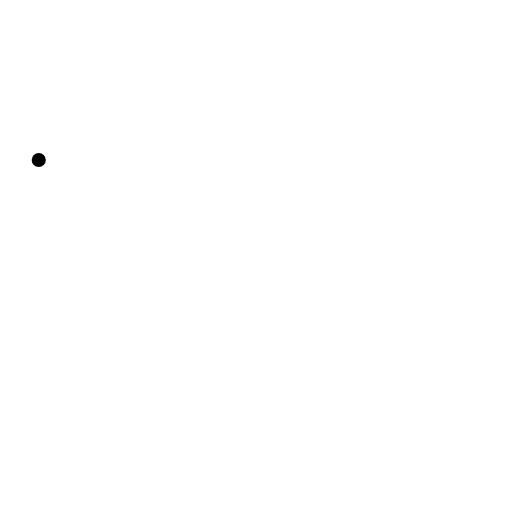
t = 0.00 s
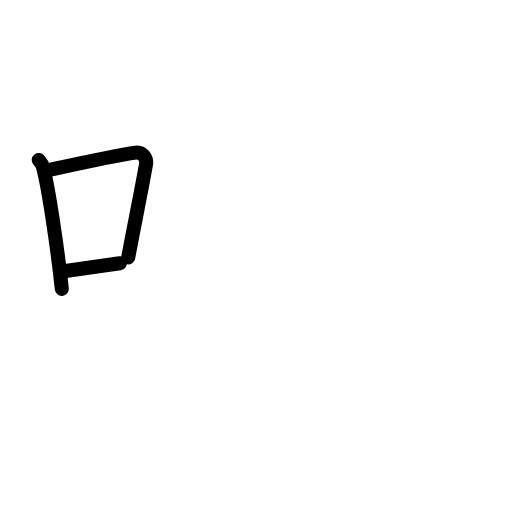
t = 2.75 s
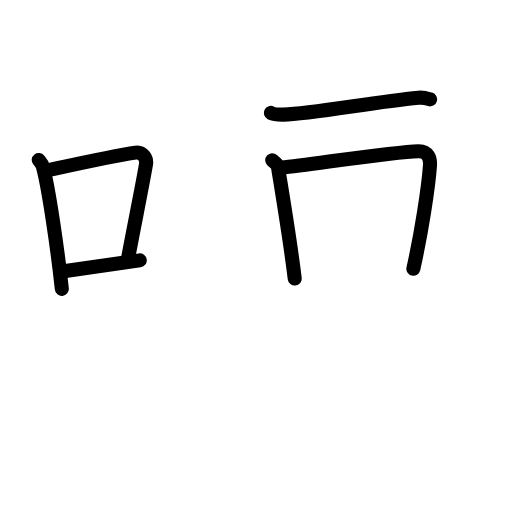
t = 5.58 s
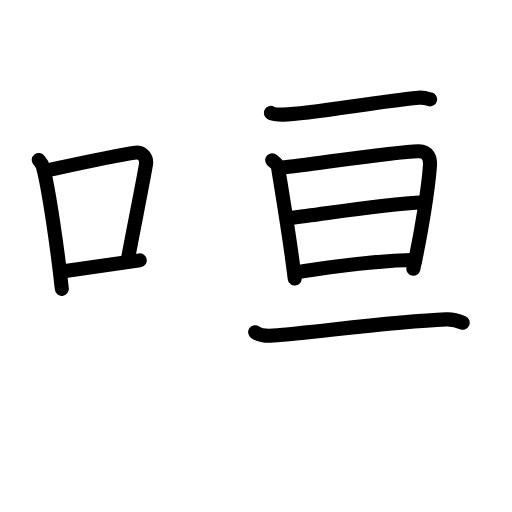
t = 8.42 s
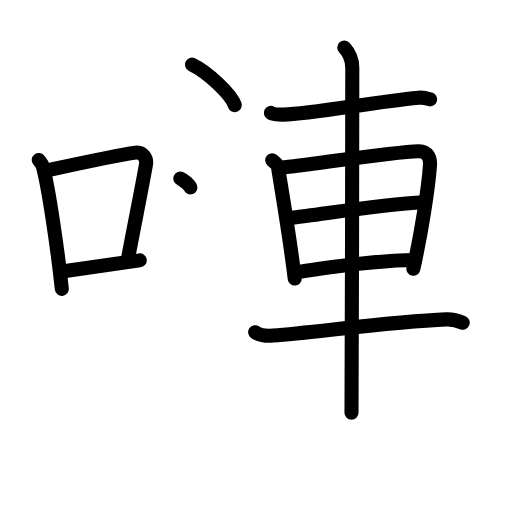
t = 11.25 s
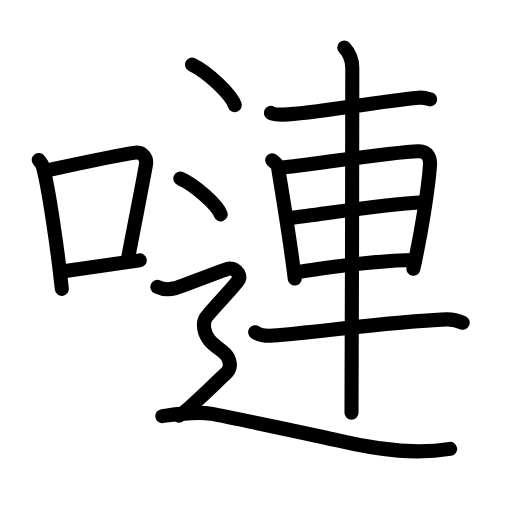
t = 14.00 s

The animated SVG that drew these frames (rendered in a browser with its animation timeline set to each time). Animation: 47 SMIL elements (animate=47); one cycle of 14.00 s.

<?xml version="1.0" encoding="UTF-8"?>
<!--
AniKanjiVG is licensed by CC-BY-SA Paul C. Sommerhoff (https://bitbucket.org/sommerhoff/anikanjivg).
AniKanjiVG uses KanjiVG which is licensed by CC-BY-SA Ulrich Apel (http://kanjivg.tagaini.net).
See also http://creativecommons.org/licenses/by-sa/3.0/
-->
<svg xmlns:kvg='http://kanjivg.tagaini.net' xmlns='http://www.w3.org/2000/svg' width='109' height='109' viewBox='0 0 109 109' style='fill:none;stroke:#000000;stroke-width:3;stroke-linecap:round;stroke-linejoin:round;' id="kvg:kanji_055f9"><g id="kvg:055f9" kvg:element="嗹"><g id="kvg:055f9-g1" kvg:element="口" kvg:position="left" kvg:radical="general"><path id="kvg:055f9-s1" kvg:type="㇑" d="M8.25,34.06c0.35,0.45,0.72,0.82,0.87,1.38c1.23,4.42,3.2,18.12,4.04,26.06"><animate attributeName="d" begin="0.0s" dur="0.5s" from="M8.25,34.06C8.25,34.06,8.25,34.06,8.25,34.06" to="M8.25,34.06c0.35,0.45,0.72,0.82,0.87,1.38" />
<animate attributeName="d" begin="0.5s" dur="0.5s" from="M8.25,34.06c0.35,0.45,0.72,0.82,0.87,1.38c0,0,0,0,0,0,0" to="M8.25,34.06c0.35,0.45,0.72,0.82,0.87,1.38c1.23,4.42,3.2,18.12,4.04,26.06" />
</path>
<path id="kvg:055f9-s2" kvg:type="㇕b" d="M10.46,36.18c8.94-1.94,14.27-3.11,18.41-3.69c1.52-0.21,2.43,1.26,2.21,2.51c-0.9,5.17-2.45,12.65-3.78,19.8"><animate attributeName="d" begin="1.0s" dur="0.3333333333333333s" from="M10.46,36.18C10.46,36.18,10.46,36.18,10.46,36.18" to="M10.46,36.18c8.94-1.94,14.27-3.11,18.41-3.69" />
<animate attributeName="d" begin="1.3333333333333333s" dur="0.3333333333333333s" from="M10.46,36.18c8.94-1.94,14.27-3.11,18.41-3.69c0,0,0,0,0,0,0" to="M10.46,36.18c8.94-1.94,14.27-3.11,18.41-3.69c1.52-0.21,2.43,1.26,2.21,2.51" />
<animate attributeName="d" begin="1.6666666666666665s" dur="0.3333333333333333s" from="M10.46,36.18c8.94-1.94,14.27-3.11,18.41-3.69c1.52-0.21,2.43,1.26,2.21,2.51c0,0,0,0,0,0,0" to="M10.46,36.18c8.94-1.94,14.27-3.11,18.41-3.69c1.52-0.21,2.43,1.26,2.21,2.51c-0.9,5.17-2.45,12.65-3.78,19.8" />
<animate attributeName="d" begin="0s" dur="1.0s" from="M-100,-100" to="M-100,-100" />
</path>
<path id="kvg:055f9-s3" kvg:type="㇐b" d="M12.82,57.86c4.87-0.66,10.25-1.42,16.93-2.43"><animate attributeName="d" begin="2.0s" dur="1.0s" from="M12.82,57.86C12.82,57.86,12.82,57.86,12.82,57.86" to="M12.82,57.86c4.87-0.66,10.25-1.42,16.93-2.43" />
<animate attributeName="d" begin="0s" dur="2.0s" from="M-100,-100" to="M-100,-100" />
</path>
</g>
<g id="kvg:055f9-g2" kvg:element="連" kvg:variant="true" kvg:position="right"><g id="kvg:055f9-g3" kvg:element="車"><path id="kvg:055f9-s4" kvg:type="㇐" d="M57.66,24.04c0.7,0.36,1.98,0.37,2.68,0.36c6.16-0.14,18.86-2.66,28.77-3.6c1.16-0.11,1.87,0.17,2.45,0.35"><animate attributeName="d" begin="3.0s" dur="0.3333333333333333s" from="M57.66,24.04C57.66,24.04,57.66,24.04,57.66,24.04" to="M57.66,24.04c0.7,0.36,1.98,0.37,2.68,0.36" />
<animate attributeName="d" begin="3.3333333333333335s" dur="0.3333333333333333s" from="M57.66,24.04c0.7,0.36,1.98,0.37,2.68,0.36c0,0,0,0,0,0,0" to="M57.66,24.04c0.7,0.36,1.98,0.37,2.68,0.36c6.16-0.14,18.86-2.66,28.77-3.6" />
<animate attributeName="d" begin="3.6666666666666665s" dur="0.3333333333333333s" from="M57.66,24.04c0.7,0.36,1.98,0.37,2.68,0.36c6.16-0.14,18.86-2.66,28.77-3.6c0,0,0,0,0,0,0" to="M57.66,24.04c0.7,0.36,1.98,0.37,2.68,0.36c6.16-0.14,18.86-2.66,28.77-3.6c1.16-0.11,1.87,0.17,2.45,0.35" />
<animate attributeName="d" begin="0s" dur="3.0s" from="M-100,-100" to="M-100,-100" />
</path>
<path id="kvg:055f9-s5" kvg:type="㇑" d="M57.95,34.11c0.5,0.45,1.13,0.79,1.22,1.38c0.67,4.27,2.62,15.73,3.57,23.81"><animate attributeName="d" begin="4.0s" dur="0.5s" from="M57.95,34.11C57.95,34.11,57.95,34.11,57.95,34.11" to="M57.95,34.11c0.5,0.45,1.13,0.79,1.22,1.38" />
<animate attributeName="d" begin="4.5s" dur="0.5s" from="M57.95,34.11c0.5,0.45,1.13,0.79,1.22,1.38c0,0,0,0,0,0,0" to="M57.95,34.11c0.5,0.45,1.13,0.79,1.22,1.38c0.67,4.27,2.62,15.73,3.57,23.81" />
<animate attributeName="d" begin="0s" dur="4.0s" from="M-100,-100" to="M-100,-100" />
</path>
<path id="kvg:055f9-s6" kvg:type="㇕a" d="M59.86,35.72c7.54-0.86,24.05-3.39,29.2-3.52c2.13-0.05,2.57,1.64,2.48,2.98C91.23,39.78,89.7,49.66,88,57.2"><animate attributeName="d" begin="5.0s" dur="0.3333333333333333s" from="M59.86,35.72C59.86,35.72,59.86,35.72,59.86,35.72" to="M59.86,35.72c7.54-0.86,24.05-3.39,29.2-3.52" />
<animate attributeName="d" begin="5.333333333333333s" dur="0.3333333333333333s" from="M59.86,35.72c7.54-0.86,24.05-3.39,29.2-3.52c0,0,0,0,0,0,0" to="M59.86,35.72c7.54-0.86,24.05-3.39,29.2-3.52c2.13-0.05,2.57,1.64,2.48,2.98" />
<animate attributeName="d" begin="5.666666666666667s" dur="0.3333333333333333s" from="M59.86,35.72c7.54-0.86,24.05-3.39,29.2-3.52c2.13-0.05,2.57,1.64,2.48,2.98c0,0,0,0,0,0,0" to="M59.86,35.72c7.54-0.86,24.05-3.39,29.2-3.52c2.13-0.05,2.57,1.64,2.48,2.98C91.23,39.78,89.7,49.66,88,57.2" />
<animate attributeName="d" begin="0s" dur="5.0s" from="M-100,-100" to="M-100,-100" />
</path>
<path id="kvg:055f9-s7" kvg:type="㇐a" d="M62.02,46.38c7.49-0.88,18.33-2.77,28.28-3.32"><animate attributeName="d" begin="6.0s" dur="1.0s" from="M62.02,46.38C62.02,46.38,62.02,46.38,62.02,46.38" to="M62.02,46.38c7.49-0.88,18.33-2.77,28.28-3.32" />
<animate attributeName="d" begin="0s" dur="6.0s" from="M-100,-100" to="M-100,-100" />
</path>
<path id="kvg:055f9-s8" kvg:type="㇐a" d="M62.78,57.96c6.61-0.89,17-2.6,25.61-2.6"><animate attributeName="d" begin="7.0s" dur="1.0s" from="M62.78,57.96C62.78,57.96,62.78,57.96,62.78,57.96" to="M62.78,57.96c6.61-0.89,17-2.6,25.61-2.6" />
<animate attributeName="d" begin="0s" dur="7.0s" from="M-100,-100" to="M-100,-100" />
</path>
<path id="kvg:055f9-s9" kvg:type="㇐" d="M54.32,70.72c1,0.72,2.8,0.8,3.82,0.72c9.11-0.69,25.12-2.97,36.87-3.44c1.66-0.07,2.66,0.34,3.49,0.7"><animate attributeName="d" begin="8.0s" dur="0.3333333333333333s" from="M54.32,70.72C54.32,70.72,54.32,70.72,54.32,70.72" to="M54.32,70.72c1,0.72,2.8,0.8,3.82,0.72" />
<animate attributeName="d" begin="8.333333333333334s" dur="0.3333333333333333s" from="M54.32,70.72c1,0.72,2.8,0.8,3.82,0.72c0,0,0,0,0,0,0" to="M54.32,70.72c1,0.72,2.8,0.8,3.82,0.72c9.11-0.69,25.12-2.97,36.87-3.44" />
<animate attributeName="d" begin="8.666666666666666s" dur="0.3333333333333333s" from="M54.32,70.72c1,0.72,2.8,0.8,3.82,0.72c9.11-0.69,25.12-2.97,36.87-3.44c0,0,0,0,0,0,0" to="M54.32,70.72c1,0.72,2.8,0.8,3.82,0.72c9.11-0.69,25.12-2.97,36.87-3.44c1.66-0.07,2.66,0.34,3.49,0.7" />
<animate attributeName="d" begin="0s" dur="8.0s" from="M-100,-100" to="M-100,-100" />
</path>
<path id="kvg:055f9-s10" kvg:type="㇑" d="M73.3,10.13c0.51,0.56,1.7,2.12,1.7,4.29c0,1.12-0.07,66.49-0.17,73.46"><animate attributeName="d" begin="9.0s" dur="0.5s" from="M73.3,10.13C73.3,10.13,73.3,10.13,73.3,10.13" to="M73.3,10.13c0.51,0.56,1.7,2.12,1.7,4.29" />
<animate attributeName="d" begin="9.5s" dur="0.5s" from="M73.3,10.13c0.51,0.56,1.7,2.12,1.7,4.29c0,0,0,0,0,0,0" to="M73.3,10.13c0.51,0.56,1.7,2.12,1.7,4.29c0,1.12-0.07,66.49-0.17,73.46" />
<animate attributeName="d" begin="0s" dur="9.0s" from="M-100,-100" to="M-100,-100" />
</path>
</g>
<g id="kvg:055f9-g4" kvg:element="辶" kvg:position="nyo"><path id="kvg:055f9-s11" kvg:type="㇔" d="M40.87,13.75c3.22,1.52,8.32,6.26,9.12,8.63"><animate attributeName="d" begin="10.0s" dur="1.0s" from="M40.87,13.75C40.87,13.75,40.87,13.75,40.87,13.75" to="M40.87,13.75c3.22,1.52,8.32,6.26,9.12,8.63" />
<animate attributeName="d" begin="0s" dur="10.0s" from="M-100,-100" to="M-100,-100" />
</path>
<path id="kvg:055f9-s12" kvg:type="㇔" d="M38.37,38c3.04,1.35,7.86,5.54,8.62,7.63"><animate attributeName="d" begin="11.0s" dur="1.0s" from="M38.37,38C38.37,38,38.37,38,38.37,38" to="M38.37,38c3.04,1.35,7.86,5.54,8.62,7.63" />
<animate attributeName="d" begin="0s" dur="11.0s" from="M-100,-100" to="M-100,-100" />
</path>
<path id="kvg:055f9-s13" kvg:type="㇋" d="M33.5,61.08c1.88,0.89,3.14,0.45,3.98,0.22c0.84-0.22,9.7-3.62,10.96-4.07c1.26-0.45,3.14,1.11,2.3,2.45c-0.84,1.34-6.35,6.96-6.98,8.08c-0.63,1.12-0.42,3.12,0.84,4.68c1.26,1.56,3.3,2.34,3.93,3.68c0.63,1.34,0.63,2.45-0.63,3.57c-1.26,1.11-8.54,8.35-9.79,8.8"><animate attributeName="d" begin="12.0s" dur="0.125s" from="M33.5,61.08C33.5,61.08,33.5,61.08,33.5,61.08" to="M33.5,61.08c1.88,0.89,3.14,0.45,3.98,0.22" />
<animate attributeName="d" begin="12.125s" dur="0.125s" from="M33.5,61.08c1.88,0.89,3.14,0.45,3.98,0.22c0,0,0,0,0,0,0" to="M33.5,61.08c1.88,0.89,3.14,0.45,3.98,0.22c0.84-0.22,9.7-3.62,10.96-4.07" />
<animate attributeName="d" begin="12.25s" dur="0.125s" from="M33.5,61.08c1.88,0.89,3.14,0.45,3.98,0.22c0.84-0.22,9.7-3.62,10.96-4.07c0,0,0,0,0,0,0" to="M33.5,61.08c1.88,0.89,3.14,0.45,3.98,0.22c0.84-0.22,9.7-3.62,10.96-4.07c1.26-0.45,3.14,1.11,2.3,2.45" />
<animate attributeName="d" begin="12.375s" dur="0.125s" from="M33.5,61.08c1.88,0.89,3.14,0.45,3.98,0.22c0.84-0.22,9.7-3.62,10.96-4.07c1.26-0.45,3.14,1.11,2.3,2.45c0,0,0,0,0,0,0" to="M33.5,61.08c1.88,0.89,3.14,0.45,3.98,0.22c0.84-0.22,9.7-3.62,10.96-4.07c1.26-0.45,3.14,1.11,2.3,2.45c-0.84,1.34-6.35,6.96-6.98,8.08" />
<animate attributeName="d" begin="12.5s" dur="0.125s" from="M33.5,61.08c1.88,0.89,3.14,0.45,3.98,0.22c0.84-0.22,9.7-3.62,10.96-4.07c1.26-0.45,3.14,1.11,2.3,2.45c-0.84,1.34-6.35,6.96-6.98,8.08c0,0,0,0,0,0,0" to="M33.5,61.08c1.88,0.89,3.14,0.45,3.98,0.22c0.84-0.22,9.7-3.62,10.96-4.07c1.26-0.45,3.14,1.11,2.3,2.45c-0.84,1.34-6.35,6.96-6.98,8.08c-0.63,1.12-0.42,3.12,0.84,4.68" />
<animate attributeName="d" begin="12.625s" dur="0.125s" from="M33.5,61.08c1.88,0.89,3.14,0.45,3.98,0.22c0.84-0.22,9.7-3.62,10.96-4.07c1.26-0.45,3.14,1.11,2.3,2.45c-0.84,1.34-6.35,6.96-6.98,8.08c-0.63,1.12-0.42,3.12,0.84,4.68c0,0,0,0,0,0,0" to="M33.5,61.08c1.88,0.89,3.14,0.45,3.98,0.22c0.84-0.22,9.7-3.62,10.96-4.07c1.26-0.45,3.14,1.11,2.3,2.45c-0.84,1.34-6.35,6.96-6.98,8.08c-0.63,1.12-0.42,3.12,0.84,4.68c1.26,1.56,3.3,2.34,3.93,3.68" />
<animate attributeName="d" begin="12.75s" dur="0.125s" from="M33.5,61.08c1.88,0.89,3.14,0.45,3.98,0.22c0.84-0.22,9.7-3.62,10.96-4.07c1.26-0.45,3.14,1.11,2.3,2.45c-0.84,1.34-6.35,6.96-6.98,8.08c-0.63,1.12-0.42,3.12,0.84,4.68c1.26,1.56,3.3,2.34,3.93,3.68c0,0,0,0,0,0,0" to="M33.5,61.08c1.88,0.89,3.14,0.45,3.98,0.22c0.84-0.22,9.7-3.62,10.96-4.07c1.26-0.45,3.14,1.11,2.3,2.45c-0.84,1.34-6.35,6.96-6.98,8.08c-0.63,1.12-0.42,3.12,0.84,4.68c1.26,1.56,3.3,2.34,3.93,3.68c0.63,1.34,0.63,2.45-0.63,3.57" />
<animate attributeName="d" begin="12.875s" dur="0.125s" from="M33.5,61.08c1.88,0.89,3.14,0.45,3.98,0.22c0.84-0.22,9.7-3.62,10.96-4.07c1.26-0.45,3.14,1.11,2.3,2.45c-0.84,1.34-6.35,6.96-6.98,8.08c-0.63,1.12-0.42,3.12,0.84,4.68c1.26,1.56,3.3,2.34,3.93,3.68c0.63,1.34,0.63,2.45-0.63,3.57c0,0,0,0,0,0,0" to="M33.5,61.08c1.88,0.89,3.14,0.45,3.98,0.22c0.84-0.22,9.7-3.62,10.96-4.07c1.26-0.45,3.14,1.11,2.3,2.45c-0.84,1.34-6.35,6.96-6.98,8.08c-0.63,1.12-0.42,3.12,0.84,4.68c1.26,1.56,3.3,2.34,3.93,3.68c0.63,1.34,0.63,2.45-0.63,3.57c-1.26,1.11-8.54,8.35-9.79,8.8" />
<animate attributeName="d" begin="0s" dur="12.0s" from="M-100,-100" to="M-100,-100" />
</path>
<path id="kvg:055f9-s14" kvg:type="㇏" d="M34.55,88.59c2.35-0.32,7.05-1.11,10.57-0.47c3.52,0.63,23.55,4.89,27.02,5.7c9.4,2.22,16.64,2.85,23.69,1.74"><animate attributeName="d" begin="13.0s" dur="0.3333333333333333s" from="M34.55,88.59C34.55,88.59,34.55,88.59,34.55,88.59" to="M34.55,88.59c2.35-0.32,7.05-1.11,10.57-0.47" />
<animate attributeName="d" begin="13.333333333333334s" dur="0.3333333333333333s" from="M34.55,88.59c2.35-0.32,7.05-1.11,10.57-0.47c0,0,0,0,0,0,0" to="M34.55,88.59c2.35-0.32,7.05-1.11,10.57-0.47c3.52,0.63,23.55,4.89,27.02,5.7" />
<animate attributeName="d" begin="13.666666666666666s" dur="0.3333333333333333s" from="M34.55,88.59c2.35-0.32,7.05-1.11,10.57-0.47c3.52,0.63,23.55,4.89,27.02,5.7c0,0,0,0,0,0,0" to="M34.55,88.59c2.35-0.32,7.05-1.11,10.57-0.47c3.52,0.63,23.55,4.89,27.02,5.7c9.4,2.22,16.64,2.85,23.69,1.74" />
<animate attributeName="d" begin="0s" dur="13.0s" from="M-100,-100" to="M-100,-100" />
</path>
</g>
</g>
</g>
</svg>
